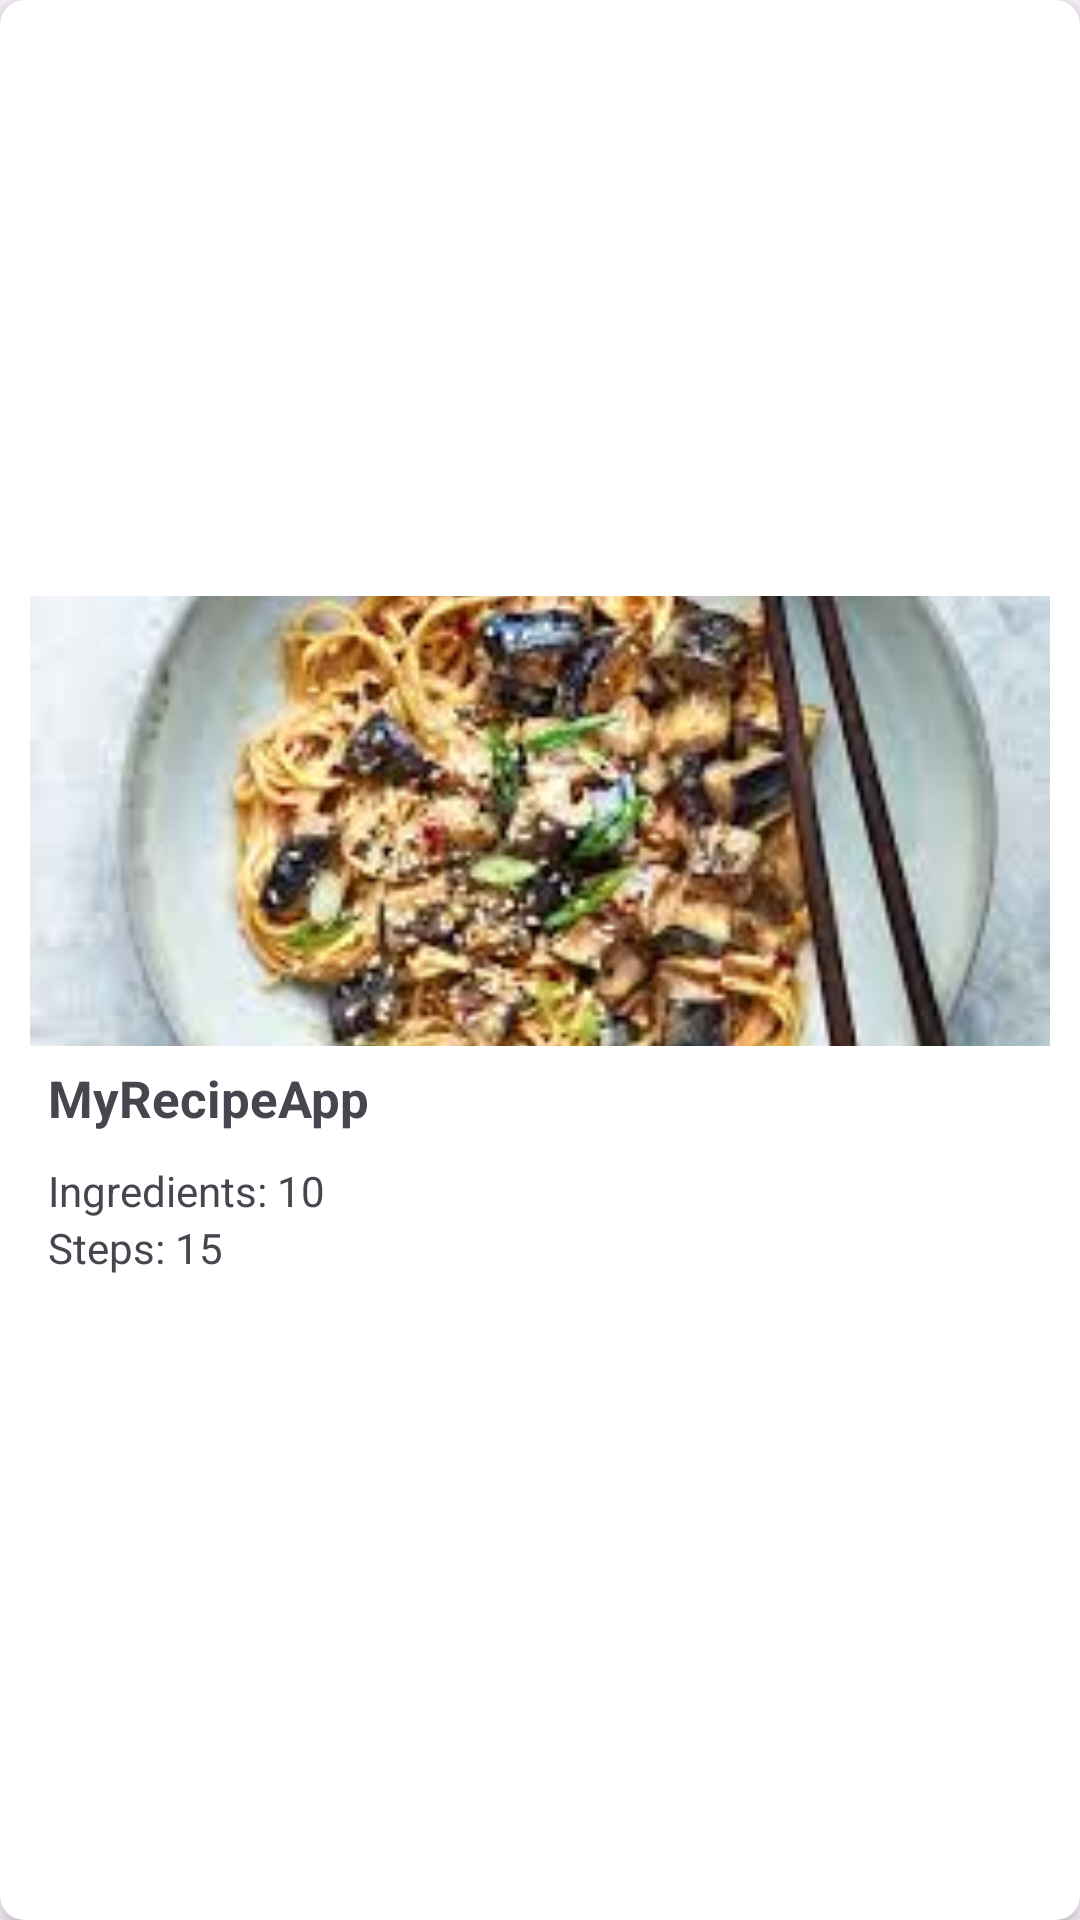

Android layout source for this screen:
<!-- AndroidManifest.xml: application theme Theme.MyRecipeApp -->
<!-- res/layout/recipe_card_item.xml -->
<?xml version="1.0" encoding="utf-8"?>

<androidx.cardview.widget.CardView xmlns:android="http://schemas.android.com/apk/res/android"
    xmlns:app="http://schemas.android.com/apk/res-auto"
    android:layout_width="match_parent"
    android:layout_height="wrap_content"
    android:layout_margin="8dp"
    app:cardCornerRadius="8dp"
    app:cardElevation="4dp">

    <LinearLayout
        android:orientation="vertical"
        android:layout_width="match_parent"
        android:layout_height="match_parent"
        android:padding="10dp"
        android:gravity="center">

        <LinearLayout
            android:orientation="vertical"
            android:layout_width="match_parent"
            android:layout_height="150dp"
            android:gravity="center">

            <ImageView
                android:id="@+id/home_recipe_image"
                android:layout_width="match_parent"
                android:layout_height="match_parent"
                android:adjustViewBounds="true"
                android:contentDescription="@string/food_image_description"
                android:src="@drawable/food"
                android:layout_gravity="center"
                android:scaleType="centerCrop" />

        </LinearLayout>
        
        <LinearLayout
            android:layout_width="match_parent"
            android:layout_height="wrap_content"
            android:orientation="vertical"
            android:padding="6dp">

            <TextView
                android:id="@+id/home_recipe_name"
                android:layout_width="match_parent"
                android:layout_height="match_parent"
                android:textSize="17sp"
                android:textStyle="bold"
                android:layout_marginBottom="10sp"
                android:text="@string/app_name"/>

            <TextView
                android:id="@+id/ingredient_number"
                android:layout_width="match_parent"
                android:layout_height="match_parent"
                android:text="@string/ingredientCount"/>

            <TextView
                android:id="@+id/steps_number"
                android:layout_width="match_parent"
                android:layout_height="match_parent"
                android:layout_marginBottom="10sp"
                android:text="@string/stepCount"/>

        </LinearLayout>

    </LinearLayout>

</androidx.cardview.widget.CardView>
<!-- resources referenced by this layout -->
<resources>
  <!-- drawable food: jpeg bitmap (drawable, 11713 bytes) -->
  <string name="app_name">MyRecipeApp</string>
  <string name="food_image_description">Food image</string>
  <string name="ingredientCount">Ingredients: 10</string>
  <string name="stepCount">Steps: 15</string>
  <style name="Theme.MyRecipeApp" parent="Base.Theme.MyRecipeApp" />
  <style name="Base.Theme.MyRecipeApp" parent="Theme.Material3.DayNight.NoActionBar">
          
          
      </style>
</resources>
